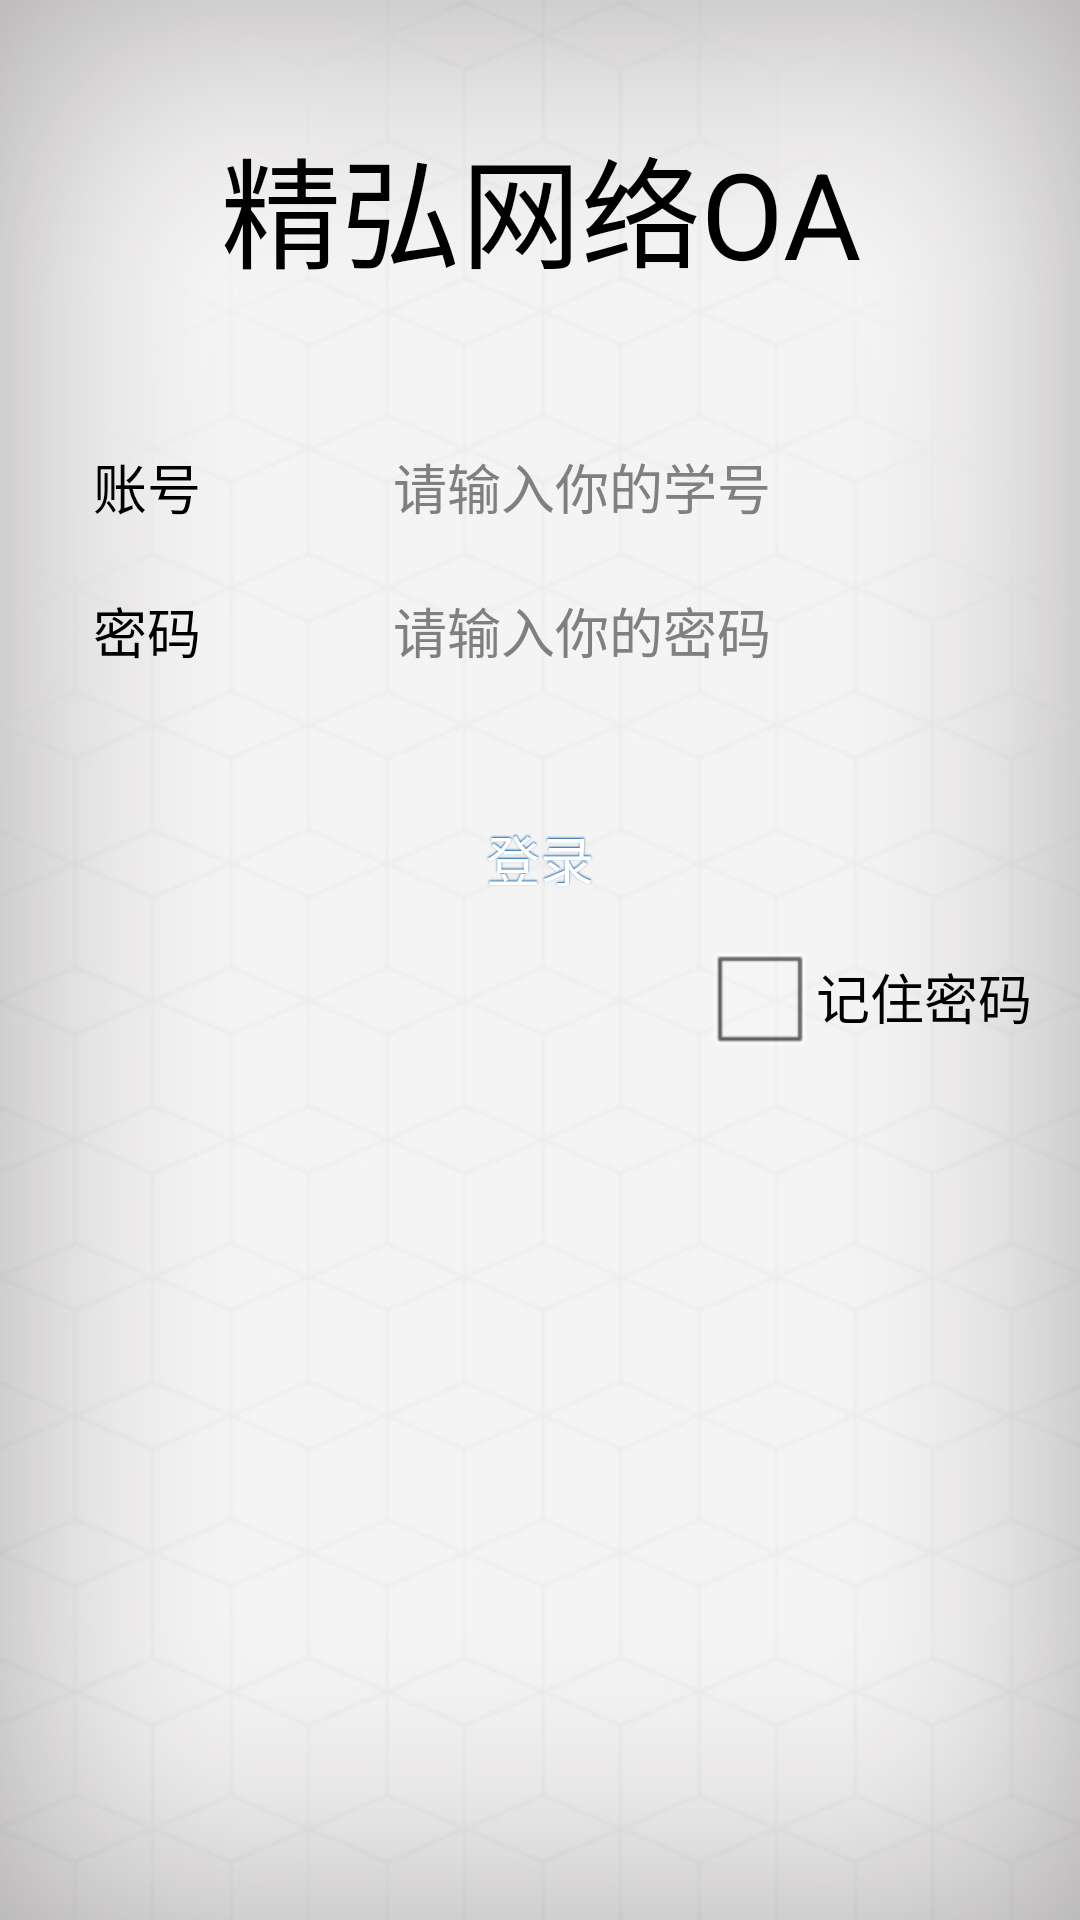

Here is an Android app screen rendered from its layout file. Give the layout XML and the strings, colors and styles it references.
<!-- AndroidManifest.xml: application theme android:Theme.NoTitleBar -->
<!-- res/layout/acty_login.xml -->
<?xml version="1.0" encoding="utf-8"?>
<RelativeLayout xmlns:android="http://schemas.android.com/apk/res/android"
	android:layout_width="fill_parent"
	android:layout_height="fill_parent"
	android:background="@drawable/ic_background" >

	<ProgressBar 
		android:id="@+id/login_progressbar"
		android:layout_width="wrap_content"
		android:layout_height="wrap_content"
		style="?android:attr/progressBarStyleLargeInverse"
		android:layout_centerInParent="true"
		android:visibility="gone"/>
	

	<LinearLayout
		android:layout_width="wrap_content"
		android:layout_height="wrap_content"
		android:layout_marginTop="40dip"
		android:orientation="vertical" >

		<TextView 
		android:layout_width="fill_parent"
		android:layout_height="wrap_content"
		android:gravity="center"
		android:text="精弘网络OA"
		android:textColor="@color/black"
		android:textSize="40.0sp"
		android:layout_marginBottom="40dip" />
		
		<RelativeLayout
			android:id="@+id/user_login_rlyt_account"
			android:layout_width="fill_parent"
			android:layout_height="48.0dip"
			android:layout_marginLeft="15dip"
			android:layout_marginRight="15dip"
			android:background="@drawable/bg_search"
			android:paddingLeft="16.0dip"
			android:paddingRight="16.0dip" >

			<TextView
				android:layout_width="wrap_content"
				android:layout_height="wrap_content"
				android:layout_centerVertical="true"
				android:layout_marginRight="12.0dip"
				android:text="@string/user_login_account"
				android:textColor="@color/black"
				android:textSize="18.0sp" />

			<EditText
				android:id="@+id/user_login_edt_account"
				android:layout_width="fill_parent"
				android:layout_height="wrap_content"
				android:layout_centerVertical="true"
				android:layout_marginLeft="100.0dip"
				android:background="@color/lucency_white"
				android:hint="@string/user_login_account_tips"
				android:singleLine="true"
				android:textSize="18.0sp" />
		</RelativeLayout>

		<RelativeLayout
			android:layout_width="wrap_content"
			android:layout_height="48.0dip"
			android:layout_marginLeft="15dip"
			android:layout_marginRight="15dip"
			android:background="@drawable/bg_search"
			android:paddingLeft="16.0dip"
			android:paddingRight="16.0dip" >

			<TextView
				android:layout_width="wrap_content"
				android:layout_height="wrap_content"
				android:layout_centerVertical="true"
				android:layout_marginRight="12.0dip"
				android:text="@string/user_login_password"
				android:textColor="@color/black"
				android:textSize="18.0sp" />

			<EditText
				android:id="@+id/user_login_edt_password"
				android:layout_width="fill_parent"
				android:layout_height="wrap_content"
				android:layout_centerVertical="true"
				android:layout_marginLeft="100.0dip"
				android:background="@color/lucency_white"
				android:hint="@string/user_login_password_tips"
				android:password="true"
				android:singleLine="true"
				android:textSize="18.0sp" />
		</RelativeLayout>

		<Button
			android:id="@+id/user_btn_login"
			android:layout_width="260.0dip"
			android:layout_height="44.0dip"
			android:layout_gravity="center_horizontal"
			android:layout_marginTop="30.0dip"
			android:background="@drawable/btn_blue_selector"
			android:shadowColor="@color/login_or_register_btn_login_text_shadow"
			android:shadowDx="0.0"
			android:shadowDy="-1.0"
			android:shadowRadius="1.0"
			android:text="@string/init_login"
			android:textColor="@color/login_or_register_btn_text"
			android:textSize="18.0sp"
			android:textStyle="normal" />

		<CheckBox 
			android:id="@+id/user_login_ckb_rememberPassword"
			android:layout_width="wrap_content"
			android:layout_height="48.0dip"
			android:layout_gravity="right|center"
			android:clickable="true"
			android:gravity="center_vertical"

			android:paddingRight="16.0dip"
			android:text="@string/user_login_rememberPassword"
			android:textColor="@color/black"
			android:textSize="18.0sp" />
	</LinearLayout>


</RelativeLayout>
<!-- resources referenced by this layout -->
<resources>
  <color name="black">#ff000000</color>
  <color name="login_or_register_btn_login_text_shadow">#ff0e5da6</color>
  <color name="login_or_register_btn_text">#ffffffff</color>
  <color name="lucency_white">#00ffffff</color>
  <!-- drawable btn_blue_selector (drawable) -->
  <?xml version="1.0" encoding="utf-8"?>
  <selector
    xmlns:android="http://schemas.android.com/apk/res/android">
      <item android:state_pressed="true" android:drawable="@drawable/ic_btn_blue_pressed" />
      <item android:state_pressed="false" android:drawable="@drawable/ic_btn_blue_normal" />
  </selector>
  <!-- drawable ic_background: jpg bitmap (drawable, 80217 bytes) -->
  <string name="init_login">登录</string>
  <string name="user_login_account">账号</string>
  <string name="user_login_account_tips">请输入你的学号</string>
  <string name="user_login_password">密码</string>
  <string name="user_login_password_tips">请输入你的密码</string>
  <string name="user_login_rememberPassword">记住密码</string>
</resources>
